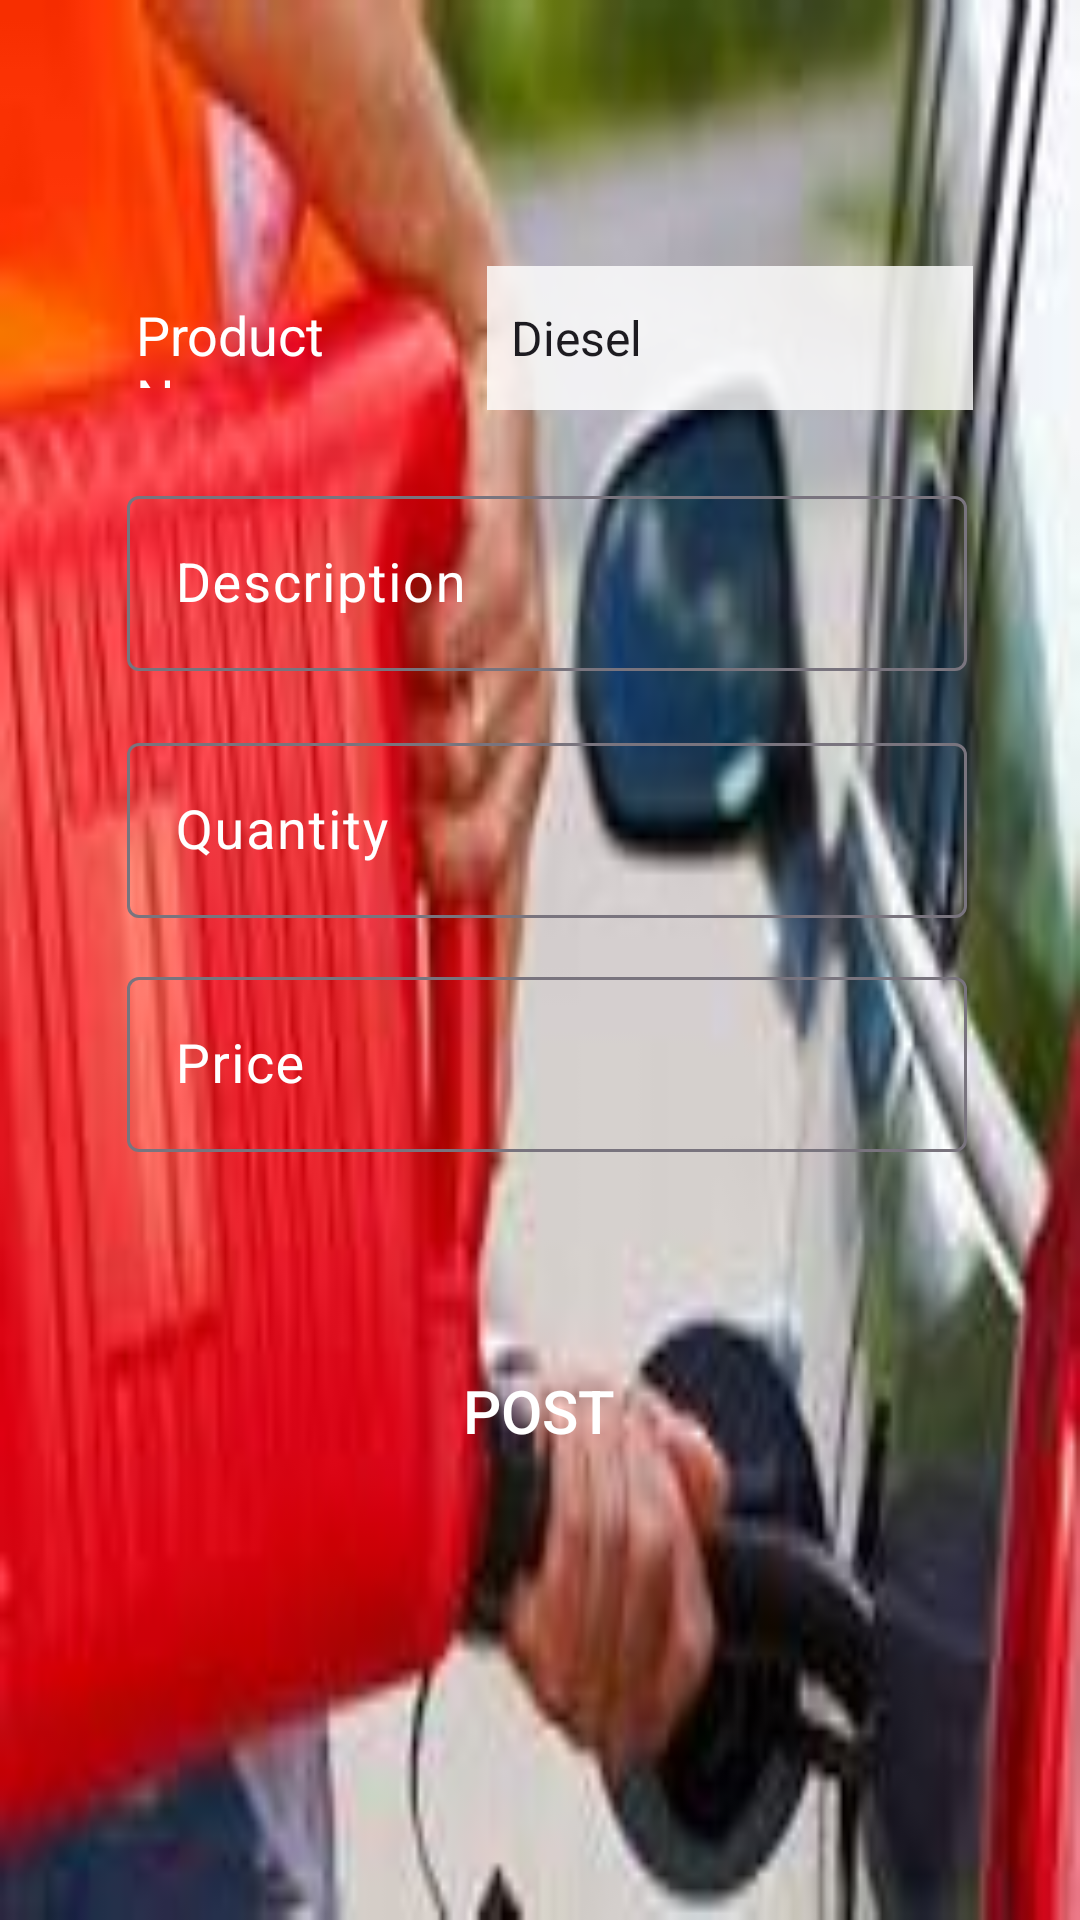

Reconstruct the res/layout file that produces this screen, plus the resources it refers to.
<!-- AndroidManifest.xml: application theme Theme.Fueldelivery -->
<!-- res/layout/activity_attendant_post_product.xml -->
<?xml version="1.0" encoding="utf-8"?>
<androidx.constraintlayout.widget.ConstraintLayout xmlns:android="http://schemas.android.com/apk/res/android"
    xmlns:app="http://schemas.android.com/apk/res-auto"
    xmlns:tools="http://schemas.android.com/tools"
    android:layout_width="match_parent"
    android:layout_height="match_parent"
    tools:context=".attendantProductPanel.attendant_postProduct"
    android:background="@drawable/img6">














    <LinearLayout
        android:id="@+id/linear_layout"
        android:layout_width="wrap_content"
        android:layout_height="wrap_content"
        android:orientation="horizontal"
        app:layout_constraintBottom_toBottomOf="parent"
        app:layout_constraintEnd_toEndOf="parent"
        app:layout_constraintHorizontal_bias="0.53"
        app:layout_constraintStart_toStartOf="parent"
        app:layout_constraintTop_toTopOf="parent"
        app:layout_constraintVertical_bias="0.15">

        <TextView
            android:id="@+id/textView"
            android:layout_width="105dp"
            android:layout_height="30dp"
            android:layout_marginLeft="5dp"
            android:text="Product Name"
            android:textColor="@color/white"
            android:textSize="18sp" />

        <Spinner
            android:id="@+id/products"
            android:layout_width="162dp"
            android:layout_height="48dp"
            android:layout_marginLeft="12dp"
            android:background="#D0FFFFFF"
            android:entries="@array/ProductName" />

    </LinearLayout>

    <com.google.android.material.textfield.TextInputLayout
        android:layout_width="280dp"
        android:layout_height="wrap_content"
        android:id="@+id/description"
        android:textColorHint="@color/white"
        app:layout_constraintBottom_toBottomOf="parent"
        app:layout_constraintEnd_toEndOf="parent"
        app:layout_constraintTop_toBottomOf="@+id/linear_layout"
        app:layout_constraintStart_toStartOf="parent"
        app:layout_constraintVertical_bias="0.053"
        app:layout_constraintHorizontal_bias="0.53">

        <com.google.android.material.textfield.TextInputEditText
            android:layout_width="match_parent"
            android:layout_height="wrap_content"
            android:hint="Description"
            android:inputType="text"
            android:textColor="@color/white"
            android:textSize="18sp"/>

    </com.google.android.material.textfield.TextInputLayout>

    <com.google.android.material.textfield.TextInputLayout
        android:layout_width="280dp"
        android:layout_height="wrap_content"
        android:id="@+id/Quantity"
        android:textColorHint="@color/white"
        app:layout_constraintBottom_toBottomOf="parent"
        app:layout_constraintEnd_toEndOf="parent"
        app:layout_constraintTop_toBottomOf="@+id/description"
        app:layout_constraintStart_toStartOf="parent"
        app:layout_constraintVertical_bias="0.053"
        app:layout_constraintHorizontal_bias="0.53">

        <com.google.android.material.textfield.TextInputEditText
            android:layout_width="match_parent"
            android:layout_height="wrap_content"
            android:hint="Quantity"
            android:inputType="number"
            android:textColor="@color/white"
            android:textSize="18sp"/>

    </com.google.android.material.textfield.TextInputLayout>

    <com.google.android.material.textfield.TextInputLayout
        android:layout_width="280dp"
        android:layout_height="wrap_content"
        android:id="@+id/price"
        android:textColorHint="@color/white"
        app:layout_constraintBottom_toBottomOf="parent"
        app:layout_constraintEnd_toEndOf="parent"
        app:layout_constraintTop_toBottomOf="@+id/Quantity"
        app:layout_constraintStart_toStartOf="parent"
        app:layout_constraintVertical_bias="0.053"
        app:layout_constraintHorizontal_bias="0.53">

        <com.google.android.material.textfield.TextInputEditText
            android:layout_width="match_parent"
            android:layout_height="wrap_content"
            android:hint="Price"
            android:inputType="number"
            android:textColor="@color/white"
            android:textSize="18sp"/>

    </com.google.android.material.textfield.TextInputLayout>

    <Button
        android:layout_width="240dp"
        android:layout_height="wrap_content"
        android:id="@+id/post"
        android:background="@drawable/btnred"
        app:layout_constraintTop_toBottomOf="@id/price"
        android:text="Post"
        android:textColor="@color/white"
        app:layout_constraintEnd_toEndOf="parent"
        app:layout_constraintStart_toStartOf="parent"
        app:layout_constraintBottom_toBottomOf="parent"
        app:layout_constraintVertical_bias="0.30"
        app:layout_constraintHorizontal_bias="0.498"
        android:textSize="20sp"/>

</androidx.constraintlayout.widget.ConstraintLayout>
<!-- resources referenced by this layout -->
<resources>
  <string-array name="ProductName">
          <item>Diesel</item>
          <item>Kerosene</item>
          <item>Petroleum</item>
          <item>LPG</item>
          <item>VPower</item>
          <item>KGas</item>
          <item>Dal Dhokdi</item>
          <item>Undhiyu</item>
          <item>Aloo Paratha</item>
          <item>Patra</item>
          <item>Khandvi</item>
          <item>Gulab Jamun</item>
          <item>SevTomato bhakri</item>
          <item>Shrikhand</item>
          <item>Palak Paneer</item>
          <item>Khulcha</item>
          <item>Makki di roti</item>
          <item>Gobi Partha</item>
          <item>Biryani</item>
          <item>Rajma</item>
          <item>Bhindi Fry</item>
          <item>Dum Biryani</item>
          <item>Rumali roti</item>
          <item>Dal Makhni</item>
          <item>Samosa</item>
          <item>Kachori</item>
          <item>Menduwada</item>
          <item>Pulav</item>
          <item>Pav Bhaji</item>
          <item>Misal Pav</item>
          <item>Mix Vegetable</item>
          <item>Muffins</item>
          <item>DalFry JerraRice</item>
          <item>Bengali sweet</item>
          <item>Puranpoli</item>
          <item>Egg Curry</item>
          <item>Pomfret Fish</item>
          <item>Egg Bhurji</item>
          <item>Dum chicken</item>
          <item>Hyderabadi Chicken Biryni</item>
      </string-array>
  <!-- drawable img6: jpeg bitmap (drawable, 6561 bytes) -->
  <style name="Theme.Fueldelivery" parent="Base.Theme.Fueldelivery" />
  <style name="Base.Theme.Fueldelivery" parent="Theme.Material3.DayNight.NoActionBar">
          
          
      </style>
  <!-- not gathered from this repository: default colours our renderer supplied (Android Studio template values) -->
  <color name="white">#FFFFFFFF</color>
</resources>
